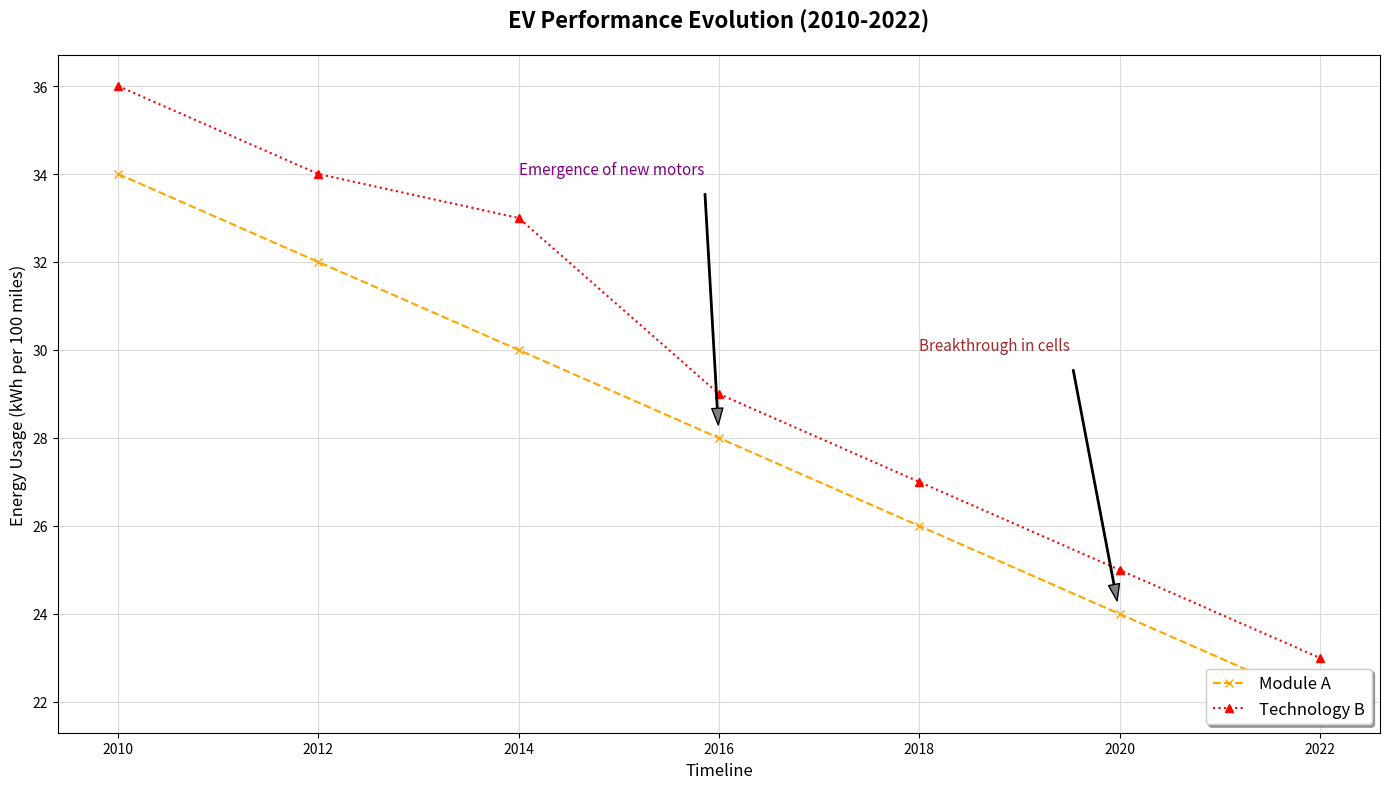

This chart was generated by the following Python code:
import matplotlib.pyplot as plt
import numpy as np

years = np.array([2010, 2012, 2014, 2016, 2018, 2020, 2022])

efficiency_model_A = np.array([34, 32, 30, 28, 26, 24, 22])
efficiency_model_B = np.array([36, 34, 33, 29, 27, 25, 23])

plt.figure(figsize=(14, 8))

plt.plot(years, efficiency_model_A, 'x--', label='Module A', color='orange')
plt.plot(years, efficiency_model_B, '^:', label='Technology B', color='red')

plt.title('EV Performance Evolution (2010-2022)', fontsize=16, fontweight='bold', pad=20)
plt.xlabel('Timeline', fontsize=12)
plt.ylabel('Energy Usage (kWh per 100 miles)', fontsize=12)

plt.annotate('Emergence of new motors', 
             xy=(2016, 28), xytext=(2014, 34), 
             arrowprops=dict(facecolor='grey', shrink=0.05, width=1, headwidth=8),
             fontsize=11, color='purple')
plt.annotate('Breakthrough in cells', 
             xy=(2020, 24), xytext=(2018, 30), 
             arrowprops=dict(facecolor='grey', shrink=0.05, width=1, headwidth=8),
             fontsize=11, color='brown')

plt.grid(linestyle='-', alpha=0.8, color='lightgray')
plt.legend(loc='lower right', fontsize=12, shadow=True)

plt.tight_layout()
plt.show()
